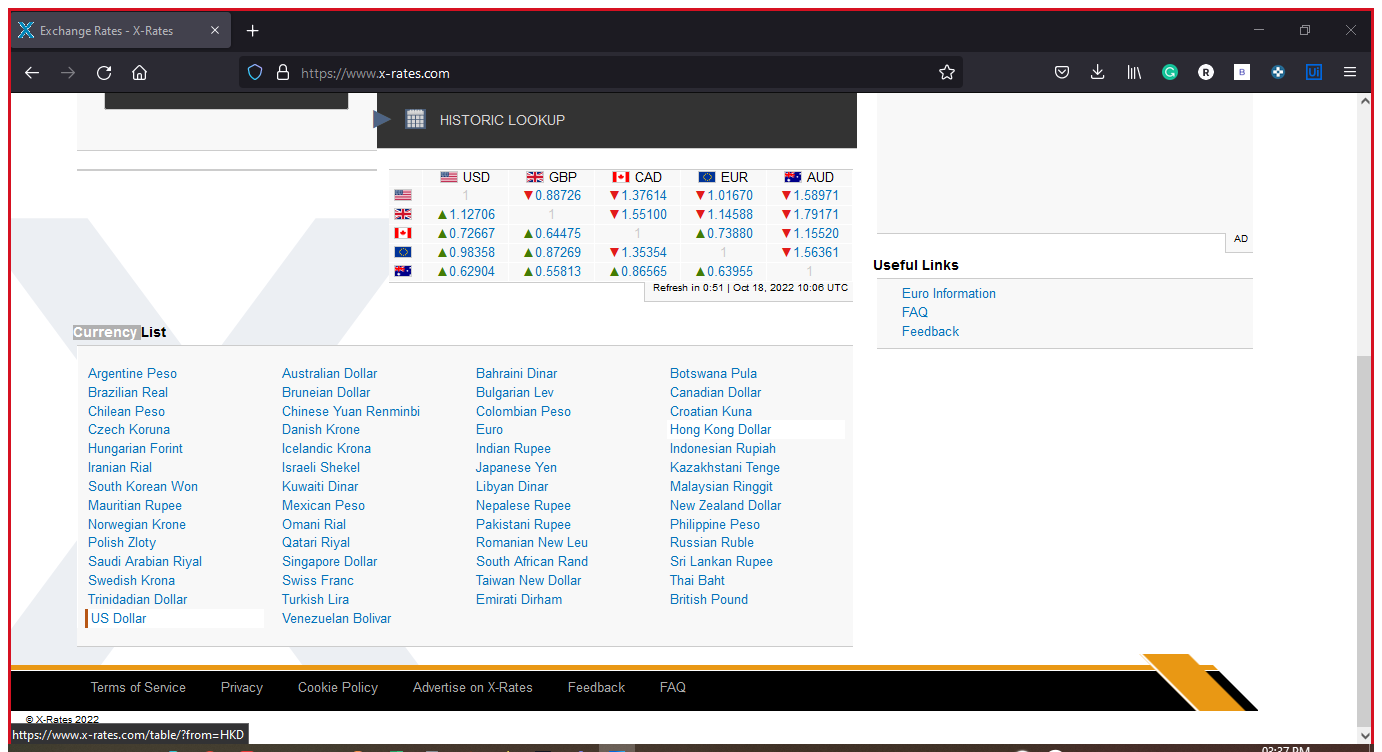
Task: Taking Dif Exchange Rate to excel
Workflow: InitAllApplications

Step 1: Use Application/Browser - Extracting the Currency List in window 'Exchange Rates - X-Rates' (firefox.exe)

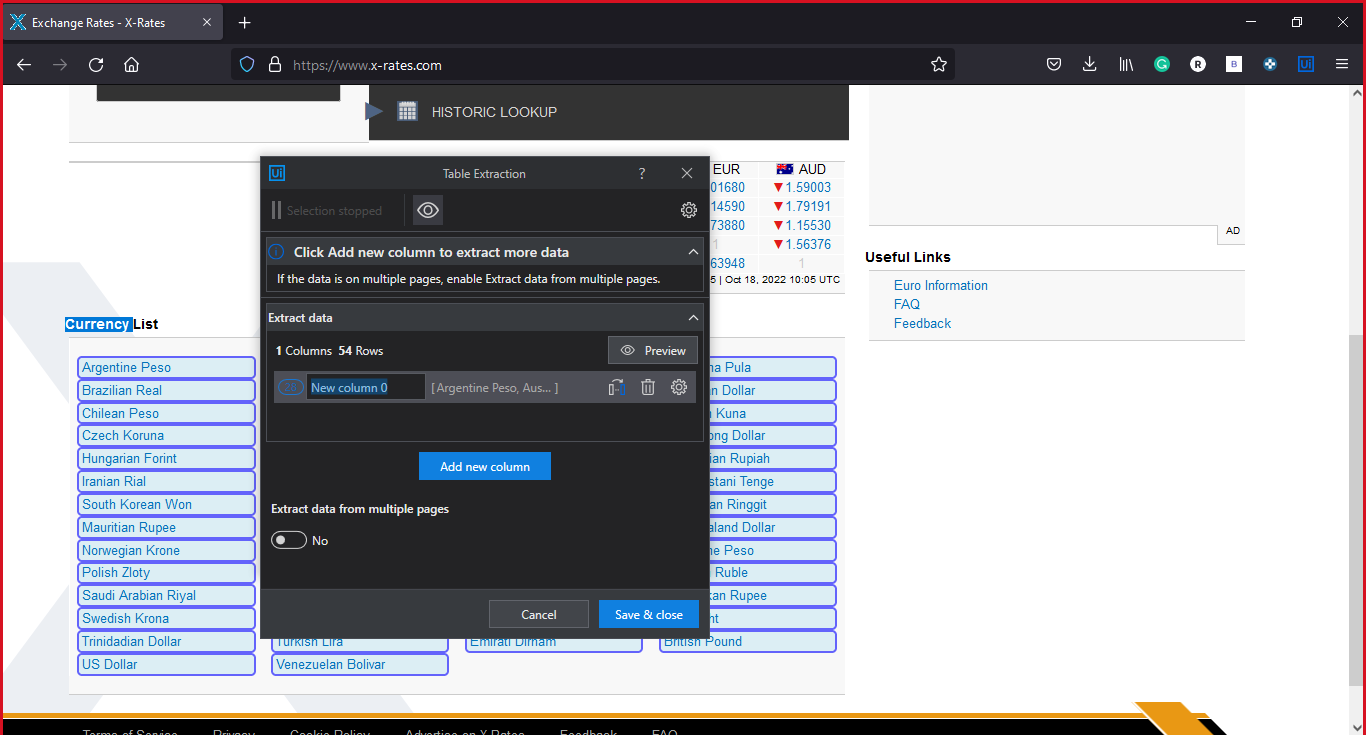
Step 2: get-text